2-way image classification set "dataset_spectrograms" from GitHub (sanafathima-00/AI-Based-Early-Detection-of-Alzheimer-s-from-Patient-Speech); label vocabulary: cognitively impaired, normal.

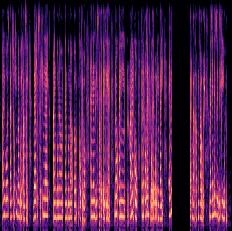
Label: cognitively impaired

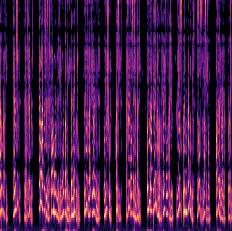
Label: normal

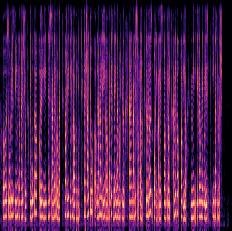
Label: cognitively impaired

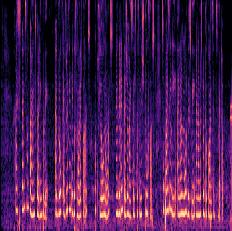
Label: normal

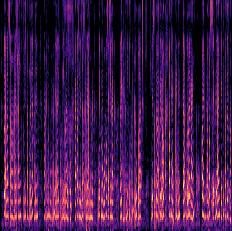
Label: cognitively impaired

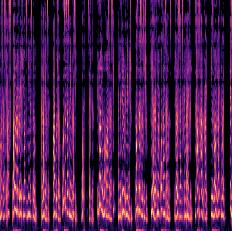
Label: normal
